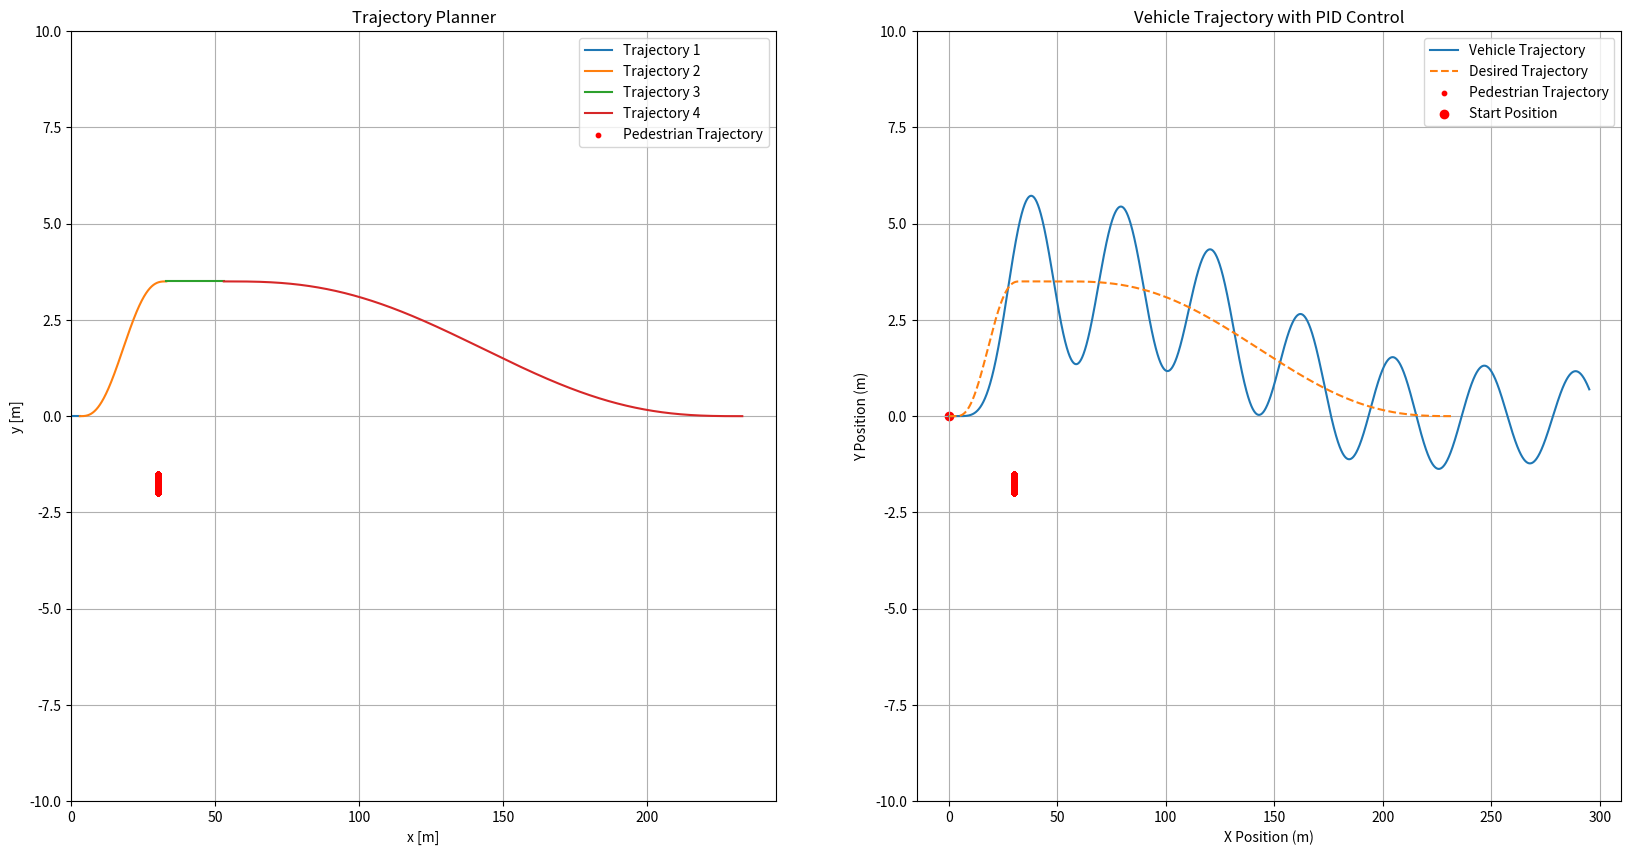

Generate this figure with matplotlib:
import numpy as np
import matplotlib.pyplot as plt
import time as tm
import math

class Vehicle:
    def __init__(self, x, y, delta, vel, dt):
        self.vel = vel  # Vehicle velocity
        self.x = x  # X position
        self.y = y  # Y position
        self.delta = delta  # Steering angle
        self.dt = dt  # Time step
        self.beta = 0  # Slip angle
        self.r = 0  # Yaw rate
        self.yaw = 0  # Yaw angle

        # Vehicle parameters
        self.length = 2.338
        self.width = 1.381
        self.rear_to_wheel = 0.339
        self.wheel_length = 0.531
        self.wheel_width = 0.125
        self.track = 1.094
        self.wheel_base = 1.686
        self.Caf = 2 * 32857.5  # Cornering stiffness front
        self.Car = 2 * 32857.5  # Cornering stiffness rear
        self.mass = 633
        self.lf = 0.9442  # Distance from CG to front axle
        self.lr = 0.7417  # Distance from CG to rear axle
        self.Iz = 430.166  # Yaw moment of inertia

    def deg_to_rad(self, deg):
        """Convert degrees to radians."""
        return deg * math.pi / 180
    
    def Motion_model(self):
        """Update the vehicle state based on the motion model."""
        # System dynamics matrices
        coefficient_A = np.array([
            [-1 * (self.Caf + self.Car) / (self.mass * self.vel), ((self.Car * self.lr - self.Caf * self.lf) / (self.mass * self.vel**2)) - 1],
            [(self.Car * self.lr - self.Caf * self.lf) / self.Iz, -(self.Caf * self.lf**2 + self.Car * self.lr**2) / (self.Iz * self.vel)]
        ])
        
        state_vector = np.array([[self.beta], [self.r]])

        coefficient_B = np.array([
            [self.Caf / (self.mass * self.vel)],
            [self.Caf * self.lf / self.Iz]
        ])

        control_matrix = np.array([[self.delta]])
        
        output_matrix = np.dot(coefficient_A, state_vector) + np.dot(coefficient_B, control_matrix)

        beta_dot = output_matrix[0][0]
        r_dot = output_matrix[1][0]

        self.beta += beta_dot * self.dt
        self.r += r_dot * self.dt
        self.yaw += self.r * self.dt

        # Ensure yaw is within -180 to 180 degrees
        if self.yaw > 180:
            self.yaw -= 360
        elif self.yaw < -180: 
            self.yaw += 360

        # Update position
        x_dot = self.vel * math.cos(self.deg_to_rad(self.yaw + self.beta))
        y_dot = self.vel * math.sin(self.deg_to_rad(self.yaw + self.beta))
        self.x += x_dot * self.dt
        self.y += y_dot * self.dt

class PIDController:
    def __init__(self, Kp, Ki, Kd, dt):
        self.Kp = Kp
        self.Ki = Ki
        self.Kd = Kd
        self.dt = dt
        self.integral = 0
        self.previous_error = 0

    def compute(self, setpoint, current_value):
        error = setpoint - current_value
        self.integral += error * self.dt
        derivative = (error - self.previous_error) / self.dt
        output = self.Kp * error + self.Ki * self.integral + self.Kd * derivative
        self.previous_error = error
        return output

class TrajectoryPlanner:
    def __init__(self, s0, v0, a0, sf, vf, af, ttc, ego_v):
        self.s0 = s0
        self.v0 = v0
        self.a0 = a0 / 2
        self.t0 = 0
        self.sf = sf
        self.vf = vf
        self.af = af
        self.tf = ttc
        self.ego_v = ego_v

        T = np.array([
            [1, self.t0, self.t0**2, self.t0**3, self.t0**4, self.t0**5],
            [0, 1, 2*self.t0, 3*self.t0**2, 4*self.t0**3, 5*self.t0**4],
            [0, 0, 2, 6*self.t0, 12*self.t0**2, 20*self.t0**3],
            [1, self.tf, self.tf**2, self.tf**3, self.tf**4, self.tf**5],
            [0, 1, 2*self.tf, 3*self.tf**2, 4*self.tf**3, 5*self.tf**4],
            [0, 0, 2, 6*self.tf, 12*self.tf**2, 20*self.tf**3]
        ])

        Q = [self.s0, self.v0, self.a0, self.sf, self.vf, self.af]
        self.c0, self.c1, self.c2, self.c3, self.c4, self.c5 = np.linalg.solve(T, Q)

    def calc_x_coord(self, t):
        return self.ego_v * t

    def calc_y_coord(self, t):
        return self.c0 + self.c1 * t + self.c2 * t**2 + self.c3 * t**3 + self.c4 * t**4 + self.c5 * t**5

def calculate_trajectory(trajectory_type, s0, v0, a0, sf, vf, af, ego_v, ped_v=0, time=0):
    if trajectory_type == 1:
        ttc = 0.3
        label = "Trajectory 1"
    elif trajectory_type == 2:
        pedestrian_x_start = 30
        pedestrian_y_start = -2
        ttc = pedestrian_x_start / ego_v
        print(ttc)
        label = "Trajectory 2"
    elif trajectory_type == 3:
        ttc = 2
        label = "Trajectory 3"
    elif trajectory_type == 4:
        ttc = 18
        label = "Trajectory 4"
    else:
        raise ValueError("Invalid trajectory type")

    trajectory = TrajectoryPlanner(s0, v0, a0, sf, vf, af, ttc, ego_v)
    t_list = np.arange(0, ttc, 0.002)
    vehicle_x_list = [time + trajectory.calc_x_coord(t) for t in t_list]
    vehicle_y_list = [trajectory.calc_y_coord(t) for t in t_list]

    if trajectory_type == 2:
        pedestrian_x_list = [pedestrian_x_start] * len(t_list)
        pedestrian_y_list = [pedestrian_y_start + ped_v * t for t in t_list]
        index_to_trim = None
        for i in range(len(pedestrian_y_list)):
            if pedestrian_y_list[i] >= 0:
                index_to_trim = i
                break
        f_pedestrian_x_list = pedestrian_x_list[:index_to_trim]
        f_pedestrian_y_list = pedestrian_y_list[:index_to_trim]
        return vehicle_x_list, vehicle_y_list, label, f_pedestrian_x_list, f_pedestrian_y_list
    else:
        return vehicle_x_list, vehicle_y_list, label

def plot_trajectories(trajectories, pedestrian_trajectory=None, ax=None):
    if ax is None:
        ax = plt.gca()
    ax.set_title("Trajectory Planner")
    
    for traj in trajectories:
        ax.plot(traj[0], traj[1], label=traj[2])
    
    if pedestrian_trajectory:
        ax.scatter(pedestrian_trajectory[0], pedestrian_trajectory[1], label="Pedestrian Trajectory", color='red', s=10)
    
    ax.set_xlabel("x [m]")
    ax.set_ylabel("y [m]")
    ax.set_ylim(-10, 10)
    ax.set_xlim(left=0)
    ax.grid()
    ax.legend()

def simulate_vehicle_with_pid(trajectories, pedestrian_trajectory=None, ax=None):
    dt = 0.01
    total_time = 30  # Simulate for 30 seconds
    vehicle = Vehicle(0, 0, 0, 10, dt)
    #pid = PIDController(Kp=2.0, Ki=0.3, Kd=0.2, dt=dt)
    pid = PIDController(Kp=2.0, Ki=0.3, Kd=0.22, dt=dt)

    # Combine all trajectory points
    trajectory_x = []
    trajectory_y = []
    for traj in trajectories:
        trajectory_x.extend(traj[0])
        trajectory_y.extend(traj[1])

    x_positions = []
    y_positions = []

    for _ in np.arange(0, total_time, dt):
        if len(trajectory_x) == 0:
            break

        closest_index = np.argmin(np.hypot(np.array(trajectory_x) - vehicle.x, np.array(trajectory_y) - vehicle.y))
        #target_x = trajectory_x[closest_index]
        target_y = trajectory_y[closest_index]

        # Compute the steering angle using PID controller
        steering_angle = pid.compute(setpoint=target_y, current_value=vehicle.y)
        vehicle.delta = steering_angle

        # Update the vehicle state
        vehicle.Motion_model()
        x_positions.append(vehicle.x)
        y_positions.append(vehicle.y)

    if ax is None:
        ax = plt.gca()
    ax.set_title("Vehicle Trajectory with PID Control")
    ax.plot(x_positions, y_positions, label="Vehicle Trajectory")
    ax.plot(trajectory_x, trajectory_y, label="Desired Trajectory", linestyle='dashed')
    if pedestrian_trajectory:
        ax.scatter(pedestrian_trajectory[0], pedestrian_trajectory[1], label="Pedestrian Trajectory", color='red', s=10)
    ax.scatter(x_positions[0], y_positions[0], color='red', label="Start Position")
    ax.set_xlabel("X Position (m)")
    ax.set_ylabel("Y Position (m)")
    ax.legend()
    ax.grid(True)
    #ax.axis('equal')
    ax.set_ylim(-10, 10)

def main():
    s0, v0, a0, sf, vf, af, ego_v, ped_v, trigger_t = 0, 0, 0, 0, 0, 0, 10, 0.17, 7

    # print(f"Waiting for {trigger_t} seconds before starting calculations...")
    # tm.sleep(trigger_t)
    
    #print("Starting calculations...")
    #tm.sleep(trigger_t)
    
    traj1 = calculate_trajectory(1, s0, v0, a0, sf, vf, af, ego_v)
    
    s0 = traj1[1][-1]
    sf = 3.5
    time = traj1[0][-1]
    
    traj2 = calculate_trajectory(2, s0, v0, a0, sf, vf, af, ego_v, ped_v, time)
    
    s0 = traj2[1][-1]
    sf = 3.5
    time = traj2[0][-1]
    
    traj3 = calculate_trajectory(3, s0, v0, a0, sf, vf, af, ego_v, time=time)
    
    s0 = traj3[1][-1]
    sf = 0
    time = traj3[0][-1]
    
    traj4 = calculate_trajectory(4, s0, v0, a0, sf, vf, af, ego_v, time=time)
    
    fig, axs = plt.subplots(1, 2, figsize=(20, 10))

    plot_trajectories([traj1, traj2, traj3, traj4], pedestrian_trajectory=(traj2[3], traj2[4]), ax=axs[0])
    simulate_vehicle_with_pid([traj1, traj2, traj3, traj4], pedestrian_trajectory=(traj2[3], traj2[4]), ax=axs[1])

    plt.show()

if __name__ == "__main__":
    main()
